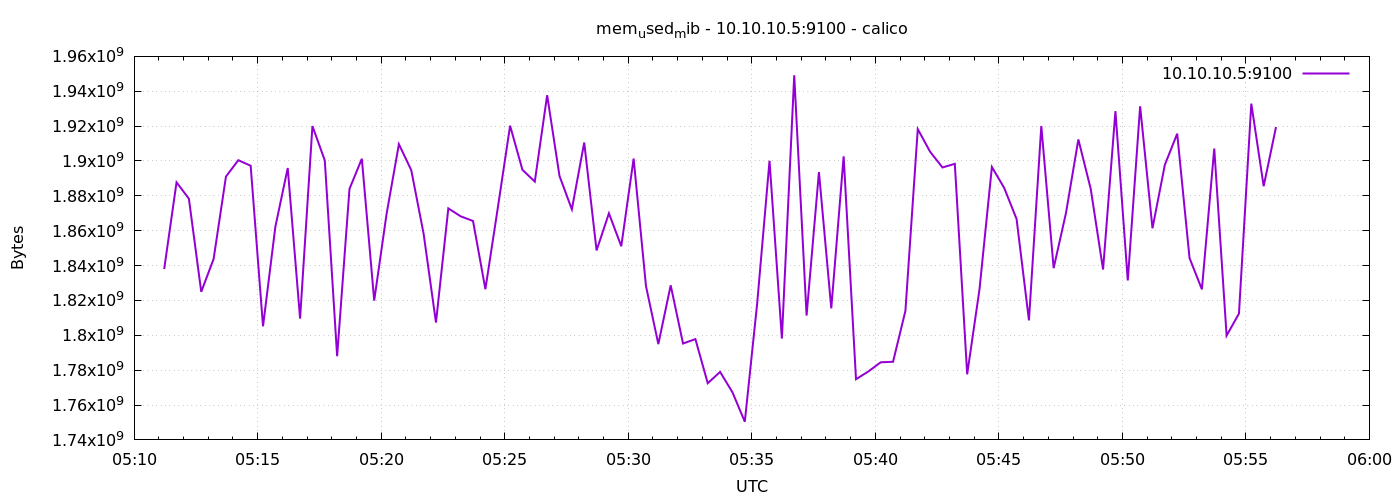

Data behind this chart, as committed beside it:
1776834673	1837993984
1776834703	1887752192
1776834733	1878347776
1776834763	1824952320
1776834793	1843777536
1776834823	1891057664
1776834853	1900445696
1776834883	1897267200
1776834913	1805160448
1776834943	1862307840
1776834973	1895944192
1776835003	1809571840
1776835033	1920032768
1776835063	1900298240
1776835093	1787998208
1776835123	1884000256
1776835153	1901281280
1776835183	1819901952
1776835213	1869545472
1776835243	1909608448
1776835273	1894735872
1776835303	1858236416
1776835333	1807327232
1776835363	1872801792
1776835393	1868259328
1776835423	1865580544
1776835453	1826443264
1776835483	1872842752
1776835513	1920225280
1776835543	1894891520
1776835573	1888178176
1776835603	1937735680
1776835633	1891368960
1776835663	1872261120
1776835693	1910579200
1776835723	1848680448
1776835753	1869971456
1776835783	1851101184
1776835813	1901371392
1776835843	1828225024
1776835873	1794945024
1776835903	1828667392
1776835933	1795276800
1776835963	1797824512
1776835993	1772519424
1776836023	1778999296
1776836053	1767305216
1776836083	1750421504
1776836113	1818218496
1776836143	1900113920
1776836173	1798148096
1776836203	1949163520
1776836233	1811324928
1776836263	1893642240
1776836293	1815429120
1776836323	1902661632
1776836353	1774817280
1776836383	1779253248
1776836413	1784512512
1776836443	1784815616
1776836473	1813983232
... 30 more rows
